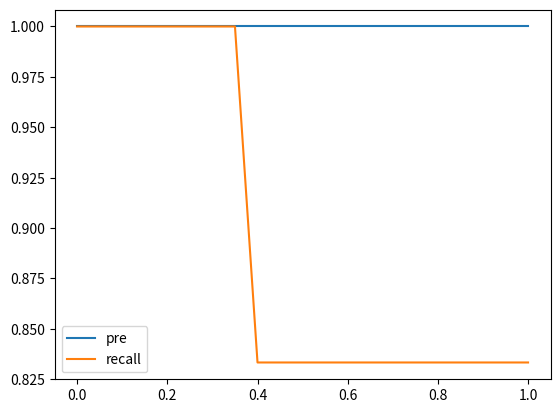

Python code for this plot:
import numpy as np
import matplotlib.pyplot as plt

# 阈值
Threshold = np.linspace(0, 1, 21)
# 模型得分
test_data_score = [[0.8, 0.1, 0.1],
                   [0.1, 0.8, 0.1],
                   [0.1, 0.1, 0.8],
                   [0.41, 0.3, 0.29],
                   [0.29, 0.41, 0.3],
                   [0.29, 0.3, 0.41],
                   [0.34, 0.36, 0.4],
                   [0.4, 0.36, 0.34],
                   [0.36, 0.4, 0.34]]
# 真实值
GT = ['白天车', '晚上车', '负样本', '白天车', '晚上车', '负样本', '白天车', '晚上车', '负样本']
ts = []
pres = []
recalls = []
# 白天车阈值0.3， 晚上车阈值t
for t in Threshold:
    t = round(t, 2)
    # 白天车阈值bt， 晚上车阈值ws
    bt = 0.35
    ws = 0.4
    TP = 0
    FP = 0
    TN = 0
    FN = 0
    ts.append(t)
    for i in range(len(test_data_score)):
        """
        同在正样本分类集合，则：TP++；
        推理值在正样本分类集合，GT值在负样本集合，则：FP++；
        推理值在负样本分类集合，GT值在正样本集合，则：FN++；
        同在负样本分类集合，则：TN++；
        """
        if GT[i] in ('白天车', '晚上车'):
            if max(test_data_score[i][0], test_data_score[i][1]) == test_data_score[i][0] and test_data_score[i][0] > bt:
                TP += 1
            elif max(test_data_score[i][0], test_data_score[i][1]) == test_data_score[i][1] and test_data_score[i][1] > ws:
                TP += 1
            elif max(test_data_score[i][0], test_data_score[i][1]) == test_data_score[i][0] and test_data_score[i][0] < bt:
                FN += 1
            elif max(test_data_score[i][0], test_data_score[i][1]) == test_data_score[i][1] and test_data_score[i][1] < t:
                FN += 1
        elif GT[i] not in ('白天车', '晚上车'):
            if max(test_data_score[i][0], test_data_score[i][1]) == test_data_score[i][0] and test_data_score[i][0] > bt:
                FP += 1
            elif max(test_data_score[i][0], test_data_score[i][1]) == test_data_score[i][1] and test_data_score[i][1] > ws:
                FP += 1
            elif max(test_data_score[i][0], test_data_score[i][1]) == test_data_score[i][0] and test_data_score[i][0] < bt:
                TN += 1
            elif max(test_data_score[i][0], test_data_score[i][1]) == test_data_score[i][1] and test_data_score[i][1] < ws:
                TN += 1

        if FP == 0:
            pre = 1
        else:
            pre = TP / (TP + FP)
        if (TP + FN) == 0:
            recall = 0
        else:
            recall = TP / (TP + FN)
    print(f'白天车阈值={bt}，晚上车阈值={ws}时：TP={TP},FP={FP},FN={FN},TN={TN},pre={pre}, recall = {recall}')

    pres.append(pre)
    recalls.append(recall)


p_pre = plt.plot(ts, pres, label='pre')
p_recall = plt.plot(ts, recalls, label='recall')
plt.legend()
plt.show()


